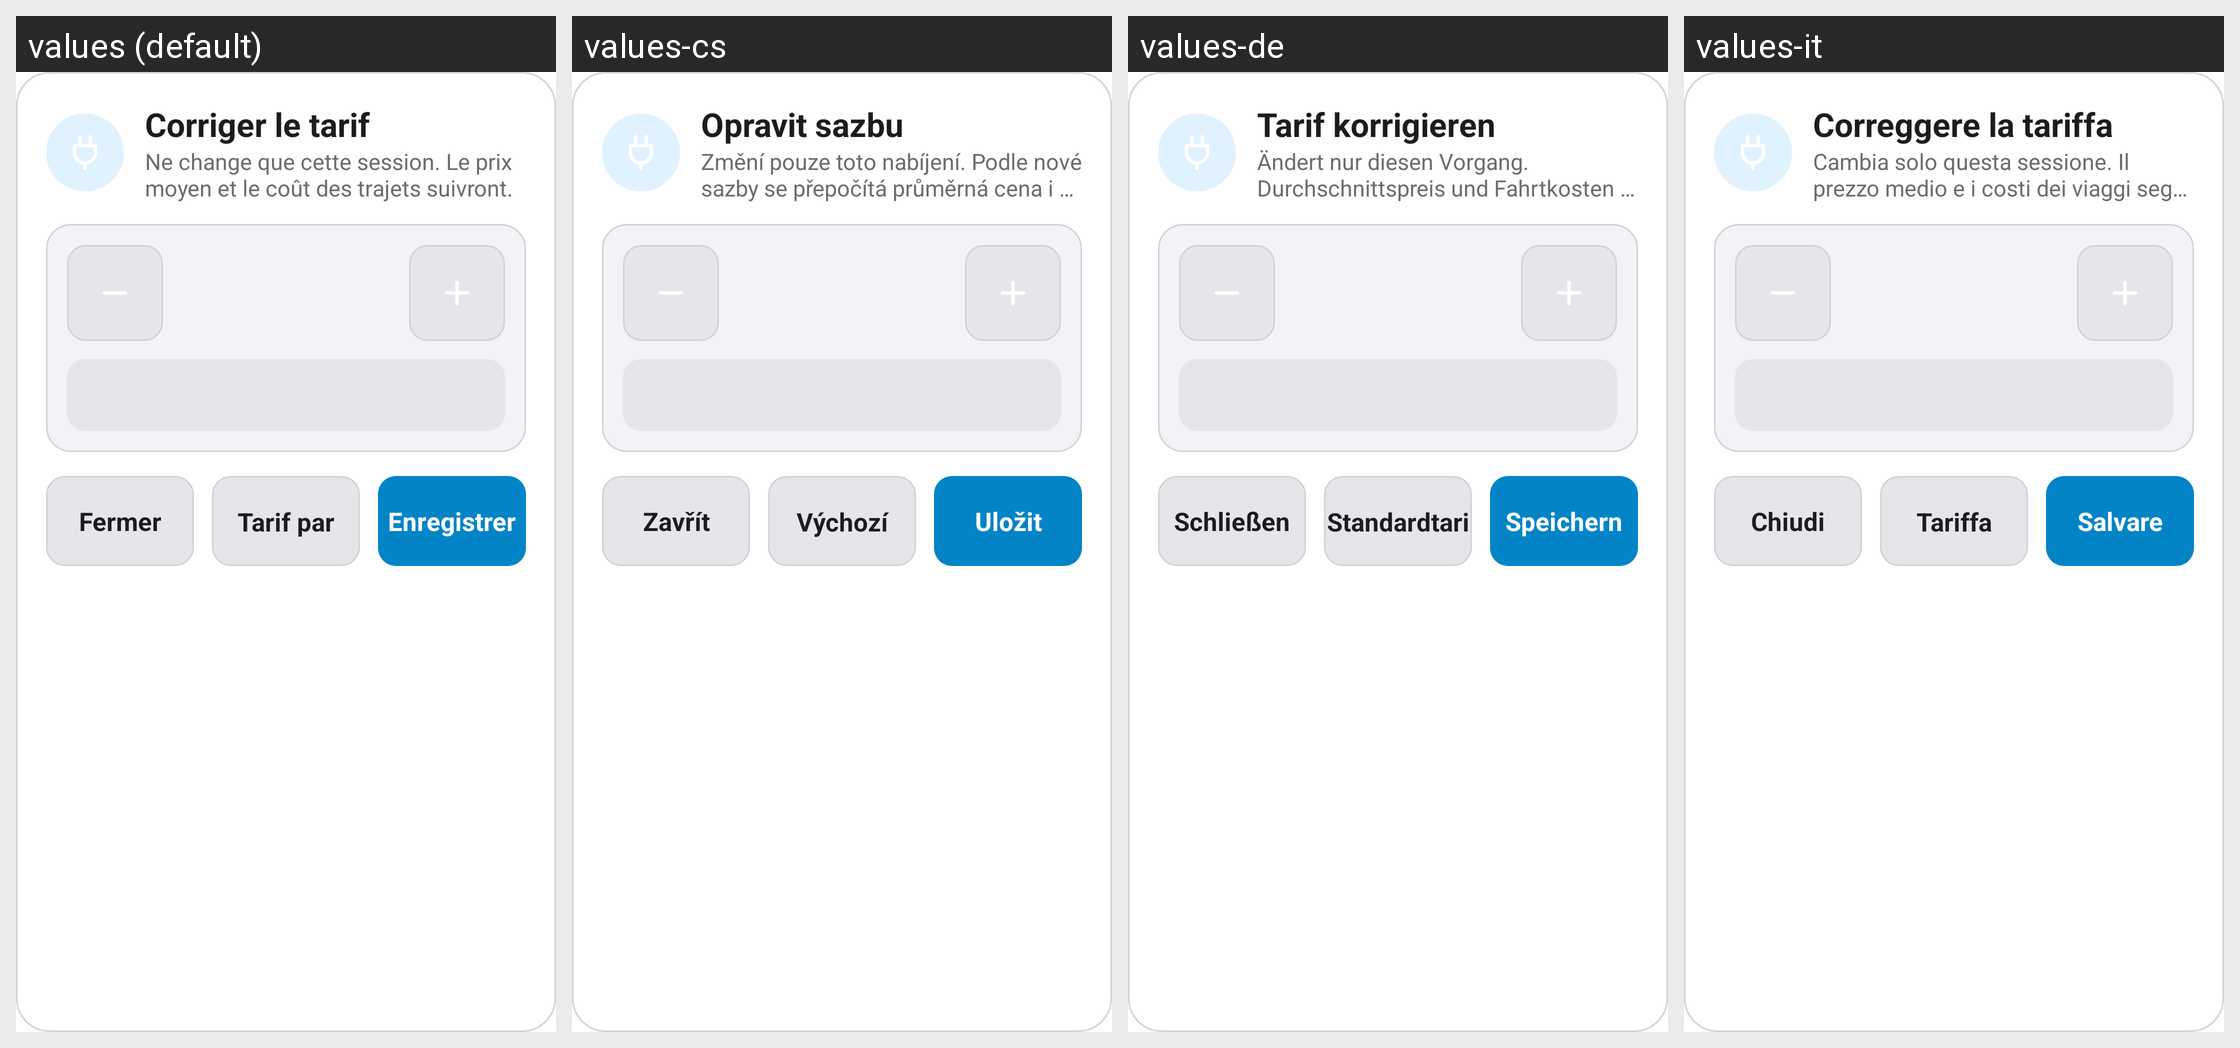

The same Android screen rendered under several of its app's locales, left to right. List the strings drawn on it with the default value and each locale's translation.
Android screen res/layout/dialog_stats_tariff.xml rendered under 4 locales, left to right: values (default), values-cs, values-de, values-it. Device: Nexus 5 (rendered at 1080×1920; each locale shown at half size, 540×960, under a caption strip naming it); theme Theme.MG4Control.
Other locales in the repository, not shown: values-en, values-es, values-fr, values-nb, values-pl, values-pt, values-tr.
Strings drawn on this screen, with the default value and each locale's value (text and hints the layout hard-codes, and strings that could not be matched under every locale, appear in the picture but are not listed):

stats_fix_tariff
  values: Corriger le tarif
  values-cs: Opravit sazbu
  values-de: Tarif korrigieren
  values-it: Correggere la tariffa

stats_fix_tariff_note
  values: Ne change que cette session. Le prix moyen et le coût des trajets suivront.
  values-cs: Změní pouze toto nabíjení. Podle nové sazby se přepočítá průměrná cena i náklady na jízdy.
  values-de: Ändert nur diesen Vorgang. Durchschnittspreis und Fahrtkosten folgen.
  values-it: Cambia solo questa sessione. Il prezzo medio e i costi dei viaggi seguiranno.

nav_close
  values: Fermer
  values-cs: Zavřít
  values-de: Schließen
  values-it: Chiudi

stats_tariff_default
  values: Tarif par défaut
  values-cs: Výchozí sazba
  values-de: Standardtarif
  values-it: Tariffa predefinita

stats_save
  values: Enregistrer
  values-cs: Uložit
  values-de: Speichern
  values-it: Salvare
